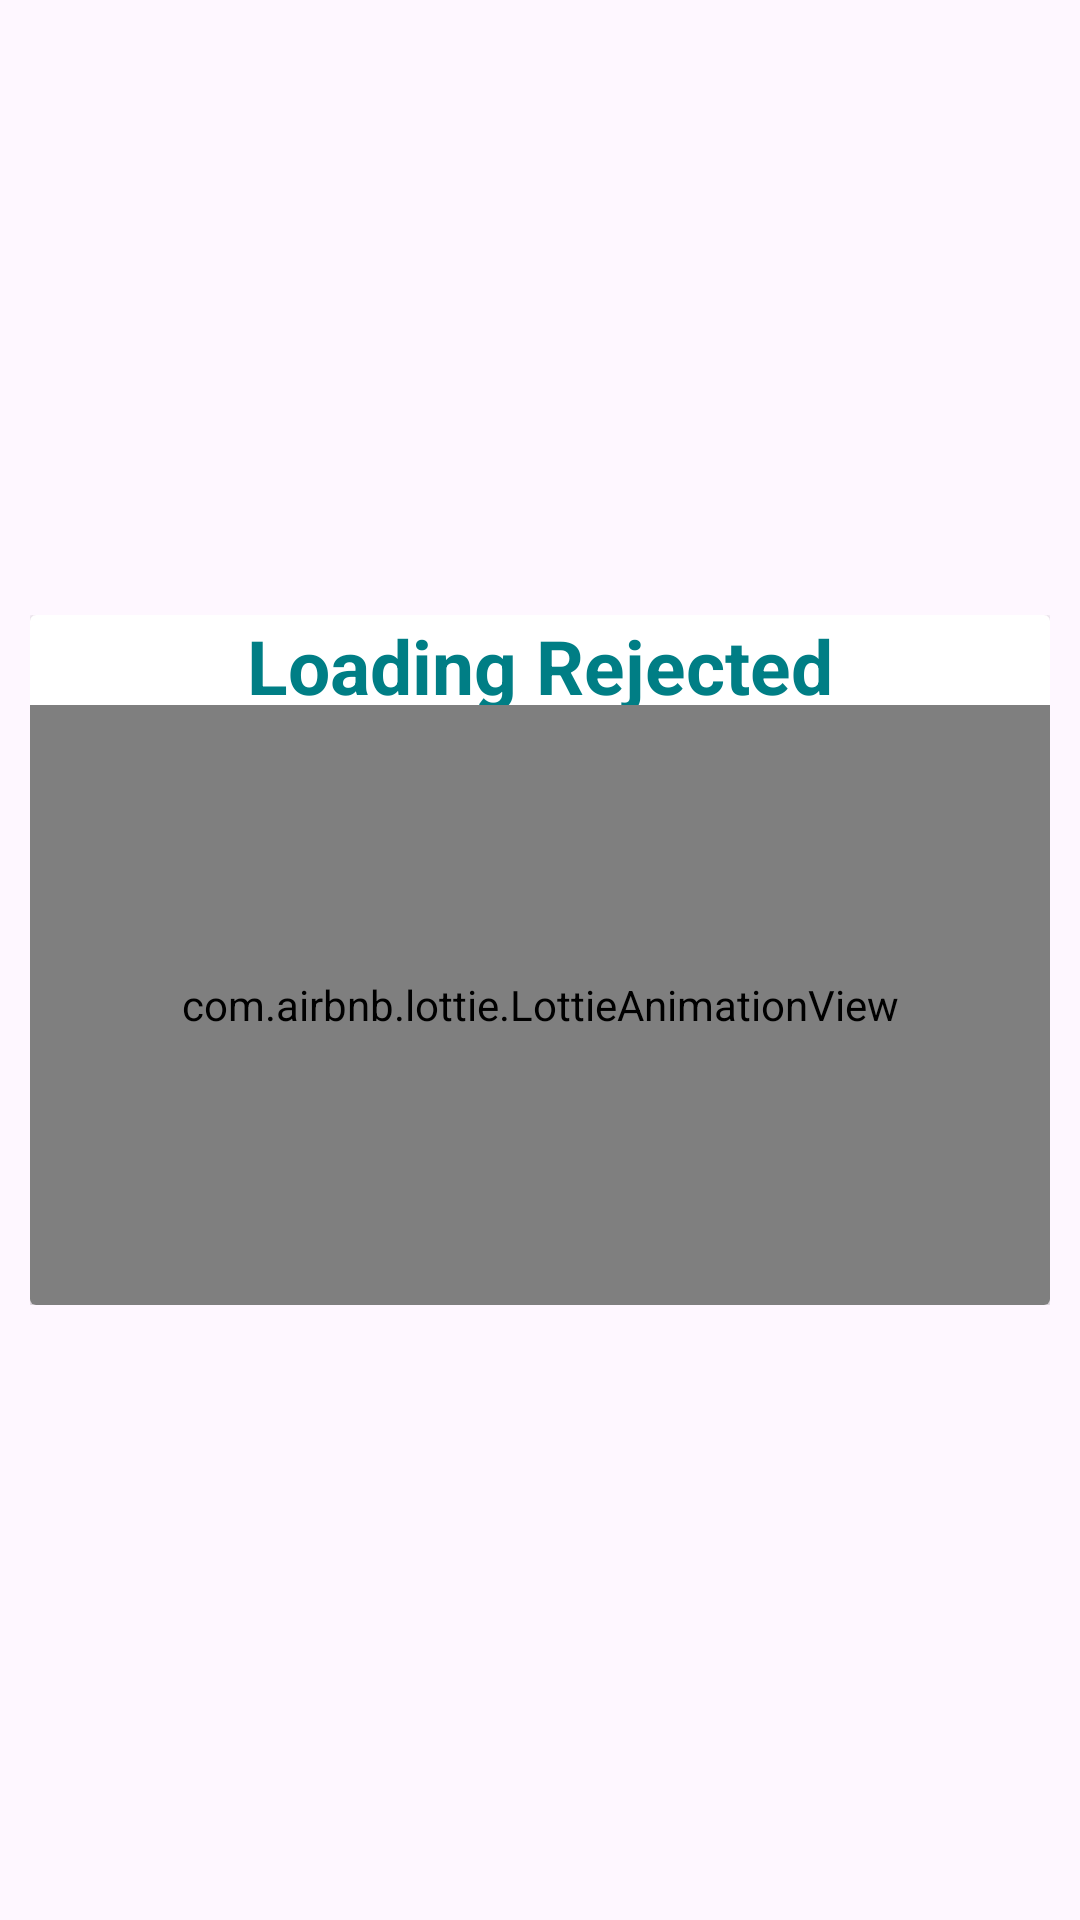

This screen was rendered from an Android layout file. Write that file and the resources it references.
<!-- AndroidManifest.xml: application theme Theme.AppointCare -->
<!-- res/layout/fragment_doctor_rejected_patients.xml -->
<?xml version="1.0" encoding="utf-8"?>
<androidx.constraintlayout.widget.ConstraintLayout xmlns:android="http://schemas.android.com/apk/res/android"
    xmlns:tools="http://schemas.android.com/tools"
    android:layout_width="match_parent"
    android:layout_height="match_parent"
    android:padding="10dp"
    xmlns:app="http://schemas.android.com/apk/res-auto"
    android:orientation="vertical"
    tools:context=".activities.DoctorRejectedPatientsFragment">

    <ScrollView
        android:id="@+id/scrollView2"
        android:layout_width="match_parent"
        android:layout_height="match_parent"
        app:layout_constraintBottom_toBottomOf="parent"
        app:layout_constraintEnd_toEndOf="parent"
        app:layout_constraintHorizontal_bias="0"
        app:layout_constraintStart_toStartOf="parent"
        app:layout_constraintTop_toTopOf="parent">

        <androidx.constraintlayout.widget.ConstraintLayout
            android:layout_width="match_parent"
            android:layout_height="wrap_content">

            <TextView
                android:visibility="gone"
                android:id="@+id/tv_rejectedAppointments"
                android:layout_width="match_parent"
                android:layout_height="wrap_content"
                android:text="Rejected Patients"
                android:textAlignment="center"
                android:textColor="#000"
                android:textSize="25sp"
                android:layout_marginTop="80dp"
                android:textStyle="bold"
                app:layout_constraintTop_toTopOf="parent" />

            <androidx.recyclerview.widget.RecyclerView
                android:id="@+id/recyclerViewRejectedAppoints"
                android:layout_width="match_parent"
                android:layout_height="1000dp"
                android:layout_marginTop="10dp"
                android:visibility="gone"
                android:layout_marginBottom="100dp"
                app:layout_constraintBottom_toBottomOf="parent"
                app:layout_constraintEnd_toEndOf="parent"
                app:layout_constraintHorizontal_bias="0.517"
                app:layout_constraintStart_toStartOf="parent"
                app:layout_constraintTop_toBottomOf="@+id/tv_rejectedAppointments"
                app:layout_constraintVertical_bias="0.0"
                />

        </androidx.constraintlayout.widget.ConstraintLayout>

    </ScrollView>

    <RelativeLayout
        android:id="@+id/relativeRejected"
        android:layout_width="match_parent"
        android:layout_height="wrap_content"
        android:orientation="vertical"
        android:gravity="center"
        app:layout_constraintBottom_toBottomOf="@+id/scrollView2"
        app:layout_constraintTop_toTopOf="@+id/scrollView2"
        tools:layout_editor_absoluteX="10dp">

        <androidx.cardview.widget.CardView
            android:id="@+id/noRejectedAppointsCARD"
            android:layout_width="match_parent"
            android:layout_height="wrap_content"
            android:layout_alignParentTop="true"
            android:layout_gravity="center"
            android:layout_margin="25dp"
            android:visibility="gone"
            android:layout_marginStart="16dp"
            android:layout_marginEnd="16dp"
            android:backgroundTint="#fff"
            app:cardCornerRadius="10dp"
            app:cardElevation="20dp">

            <RelativeLayout
                android:layout_width="match_parent"
                android:layout_height="wrap_content">

                <ImageView
                    android:id="@+id/img_rejected"
                    android:layout_width="wrap_content"
                    android:layout_height="280dp"
                    android:src="@drawable/bookings_img" />

                <TextView
                    android:id="@+id/tv_noBookings"
                    android:layout_width="match_parent"
                    android:layout_height="wrap_content"
                    android:layout_below="@id/img_rejected"
                    android:text="No Rejected Bookings"
                    android:textAlignment="center"
                    android:textColor="#000"
                    android:textSize="30sp"
                    android:textStyle="bold" />

                <TextView
                    android:id="@+id/tv_nobookingsdesc"
                    android:layout_width="match_parent"
                    android:layout_height="wrap_content"
                    android:layout_below="@id/tv_noBookings"
                    android:layout_marginBottom="20dp"
                    android:text="You have no rejected Patients at the moment."
                    android:textAlignment="center"
                    android:textColor="#000"
                    android:textSize="18sp" />

            </RelativeLayout>
        </androidx.cardview.widget.CardView>

        <androidx.cardview.widget.CardView
            android:id="@+id/loadingCARD"
            android:layout_width="match_parent"
            android:backgroundTint="#fff"
            android:layout_height="wrap_content">

            <TextView
                android:id="@+id/tv_loading"
                android:layout_marginStart="20dp"
                android:layout_marginEnd="20dp"
                android:layout_width="match_parent"
                android:layout_height="wrap_content"
                android:text="Loading Rejected Appointments..."
                android:textAlignment="center"
                android:textColor="@color/primarycolor"
                android:textSize="25sp"
                android:textStyle="bold"/>

            <com.airbnb.lottie.LottieAnimationView
                android:id="@+id/ltAnimation"
                android:layout_width="match_parent"
                android:layout_height="200dp"
                android:layout_alignParentTop="true"
                android:layout_marginTop="30dp"
                app:layout_constraintEnd_toEndOf="parent"
                app:layout_constraintHorizontal_bias="0.0"
                app:layout_constraintStart_toStartOf="parent"
                app:layout_constraintTop_toTopOf="parent"
                app:lottie_autoPlay="true"
                app:lottie_loop="true"
                app:lottie_rawRes="@raw/animation_loading" />
        </androidx.cardview.widget.CardView>



    </RelativeLayout>



</androidx.constraintlayout.widget.ConstraintLayout>
<!-- resources referenced by this layout -->
<resources>
  <color name="primarycolor">#007E85</color>
  <!-- drawable bookings_img: png bitmap (drawable, 194748 bytes) -->
  <style name="Theme.AppointCare" parent="Base.Theme.AppointCare" />
  <style name="Base.Theme.AppointCare" parent="Theme.Material3.DayNight.NoActionBar" />
</resources>
